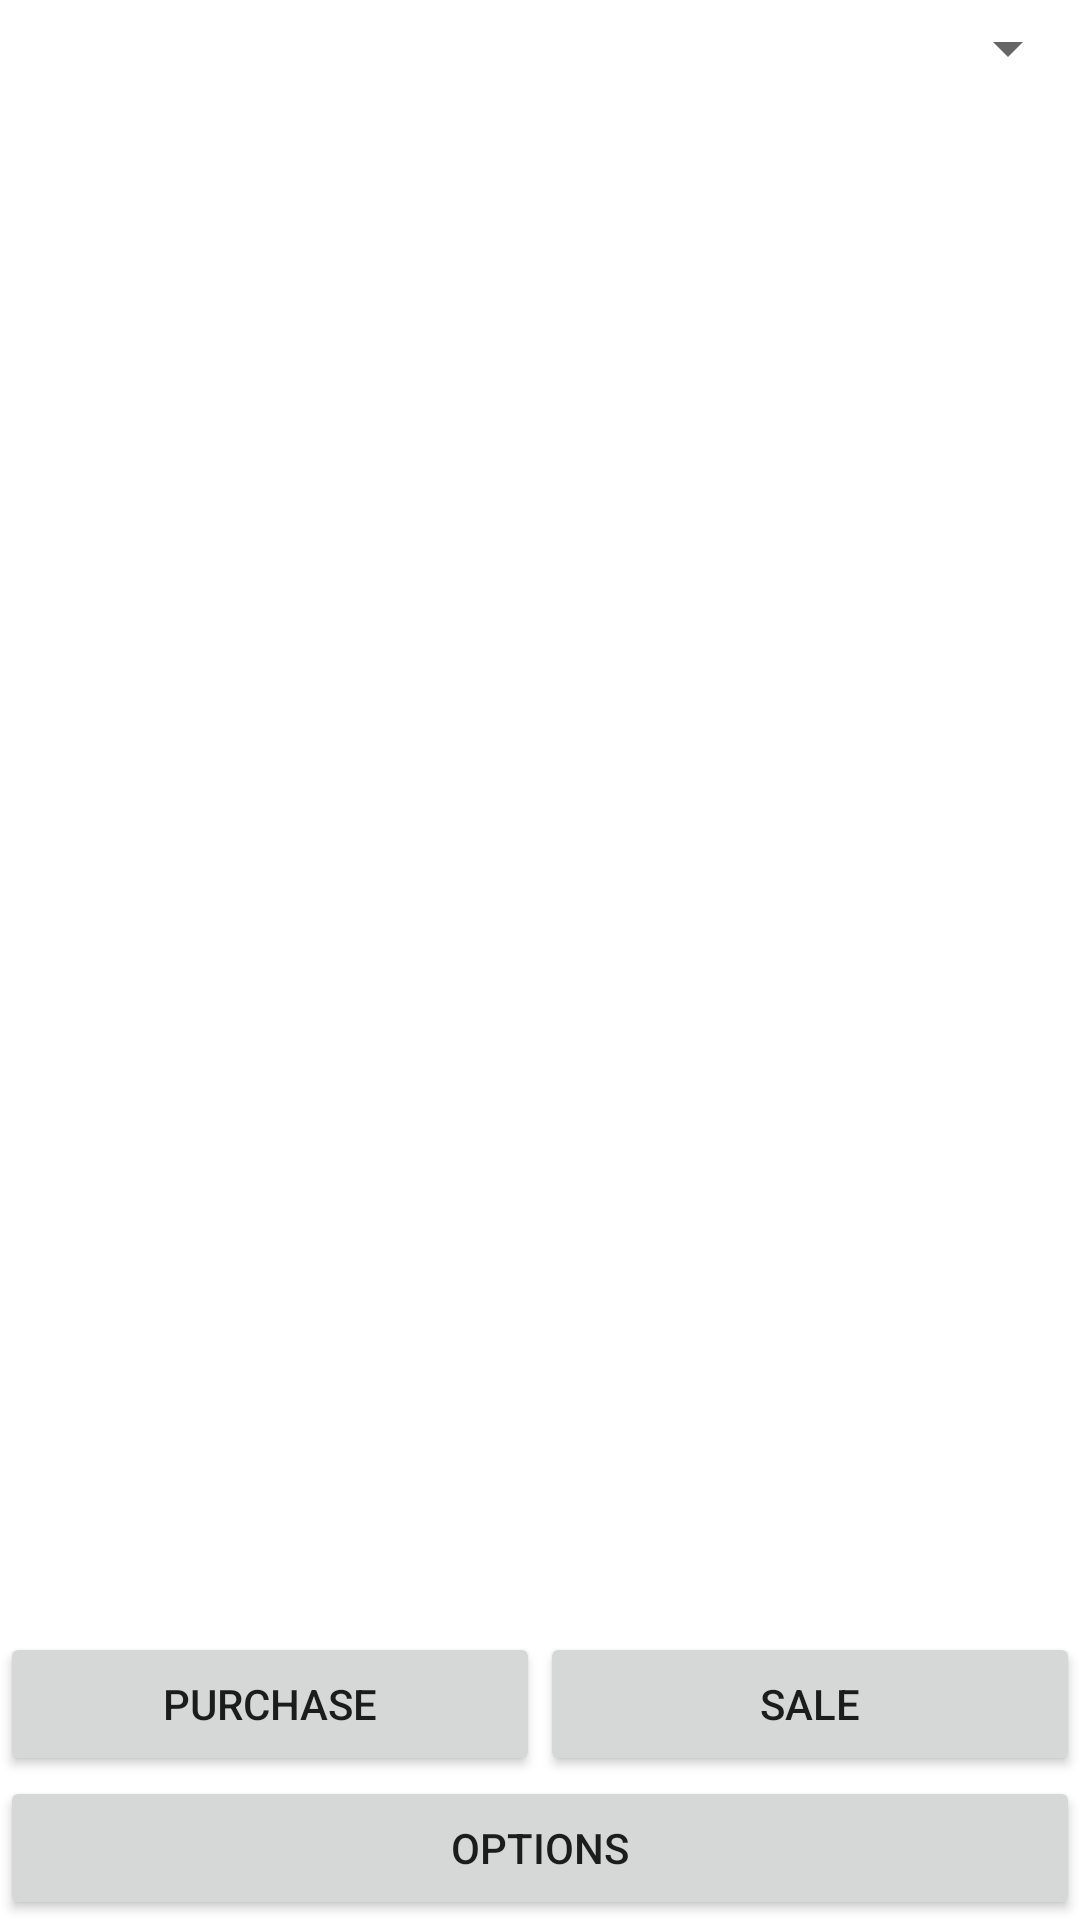

Layout XML and referenced resources for this Android screen:
<!-- AndroidManifest.xml: application theme Theme.InventoryManagementSystem -->
<!-- res/layout/fragment_dashboard.xml -->
<?xml version="1.0" encoding="utf-8"?>
<androidx.constraintlayout.widget.ConstraintLayout xmlns:android="http://schemas.android.com/apk/res/android"
    xmlns:app="http://schemas.android.com/apk/res-auto"
    xmlns:tools="http://schemas.android.com/tools"
    android:layout_width="match_parent"
    android:layout_height="match_parent"
    tools:context=".fragments.DashboardFragment">

    <Spinner
        android:id="@+id/categories_spinner"
        android:layout_width="match_parent"
        android:layout_height="wrap_content"
        android:minHeight="@dimen/min_spinner_height"
        app:layout_constraintEnd_toEndOf="parent"
        app:layout_constraintStart_toStartOf="parent"
        app:layout_constraintTop_toTopOf="parent" />

    <LinearLayout
        android:id="@+id/linearLayout2"
        android:layout_width="match_parent"
        android:layout_height="wrap_content"
        android:orientation="vertical"
        app:layout_constraintBottom_toBottomOf="parent"
        app:layout_constraintEnd_toEndOf="parent"
        app:layout_constraintStart_toStartOf="parent">

        <LinearLayout
            android:layout_width="match_parent"
            android:layout_height="match_parent"
            android:orientation="horizontal">

            <Button
                android:id="@+id/entry_purchase_button"
                android:layout_width="match_parent"
                android:layout_height="wrap_content"
                android:layout_weight="1"
                android:text="@string/entry_purchase_button" />

            <Button
                android:id="@+id/entry_sale_button"
                android:layout_width="match_parent"
                android:layout_height="wrap_content"
                android:layout_weight="1"
                android:text="@string/entry_sale_button" />
        </LinearLayout>

        <LinearLayout
            android:id="@+id/view_linearLayout"
            android:layout_width="match_parent"
            android:layout_height="match_parent"
            android:visibility="gone"
            android:orientation="horizontal">

            <Button
                android:id="@+id/view_purchases_button"
                android:layout_width="match_parent"
                android:layout_height="wrap_content"
                android:layout_weight="1"
                android:text="@string/view_purchases_button" />

            <Button
                android:id="@+id/view_sales_button"
                android:layout_width="match_parent"
                android:layout_height="wrap_content"
                android:layout_weight="1"
                android:text="@string/view_sales_button" />
        </LinearLayout>

        <Button
            android:id="@+id/options_button"
            android:layout_width="match_parent"
            android:layout_height="wrap_content"
            android:text="@string/options_button" />
    </LinearLayout>

    <ScrollView
        android:layout_width="match_parent"
        android:layout_height="wrap_content"
        app:layout_constraintBottom_toTopOf="@+id/linearLayout2"
        app:layout_constraintEnd_toEndOf="parent"
        app:layout_constraintStart_toStartOf="parent"
        app:layout_constraintTop_toBottomOf="@+id/categories_spinner">

        <LinearLayout
            android:id="@+id/product_count_linearLayout"
            android:layout_width="match_parent"
            android:layout_height="wrap_content"
            android:orientation="vertical" />
    </ScrollView>

</androidx.constraintlayout.widget.ConstraintLayout>
<!-- resources referenced by this layout -->
<resources>
  <dimen name="min_spinner_height">32dp</dimen>
  <string name="entry_purchase_button">Purchase</string>
  <string name="entry_sale_button">Sale</string>
  <string name="options_button">Options</string>
  <string name="view_purchases_button">All Purchases</string>
  <string name="view_sales_button">All Sales</string>
  <style name="Theme.InventoryManagementSystem" parent="Theme.MaterialComponents.DayNight.NoActionBar">
          
          <item name="colorPrimary">@color/primary_default</item>
          <item name="colorPrimaryVariant">@color/primary_dark</item>
          <item name="colorOnPrimary">@color/white</item>
          
          <item name="colorSecondary">@color/accent_default</item>
          <item name="colorSecondaryVariant">@color/accent_dark</item>
          <item name="colorOnSecondary">@color/black</item>
          
          <item name="android:statusBarColor">?attr/colorPrimaryVariant</item>
          
      </style>
  <color name="primary_default">#4DA1A9</color>
  <color name="primary_dark">#2E5077</color>
  <color name="white">#FFFFFFFF</color>
  <color name="accent_default">#FFA630</color>
  <color name="accent_dark">#EB7E1E</color>
  <color name="black">#FF000000</color>
</resources>
